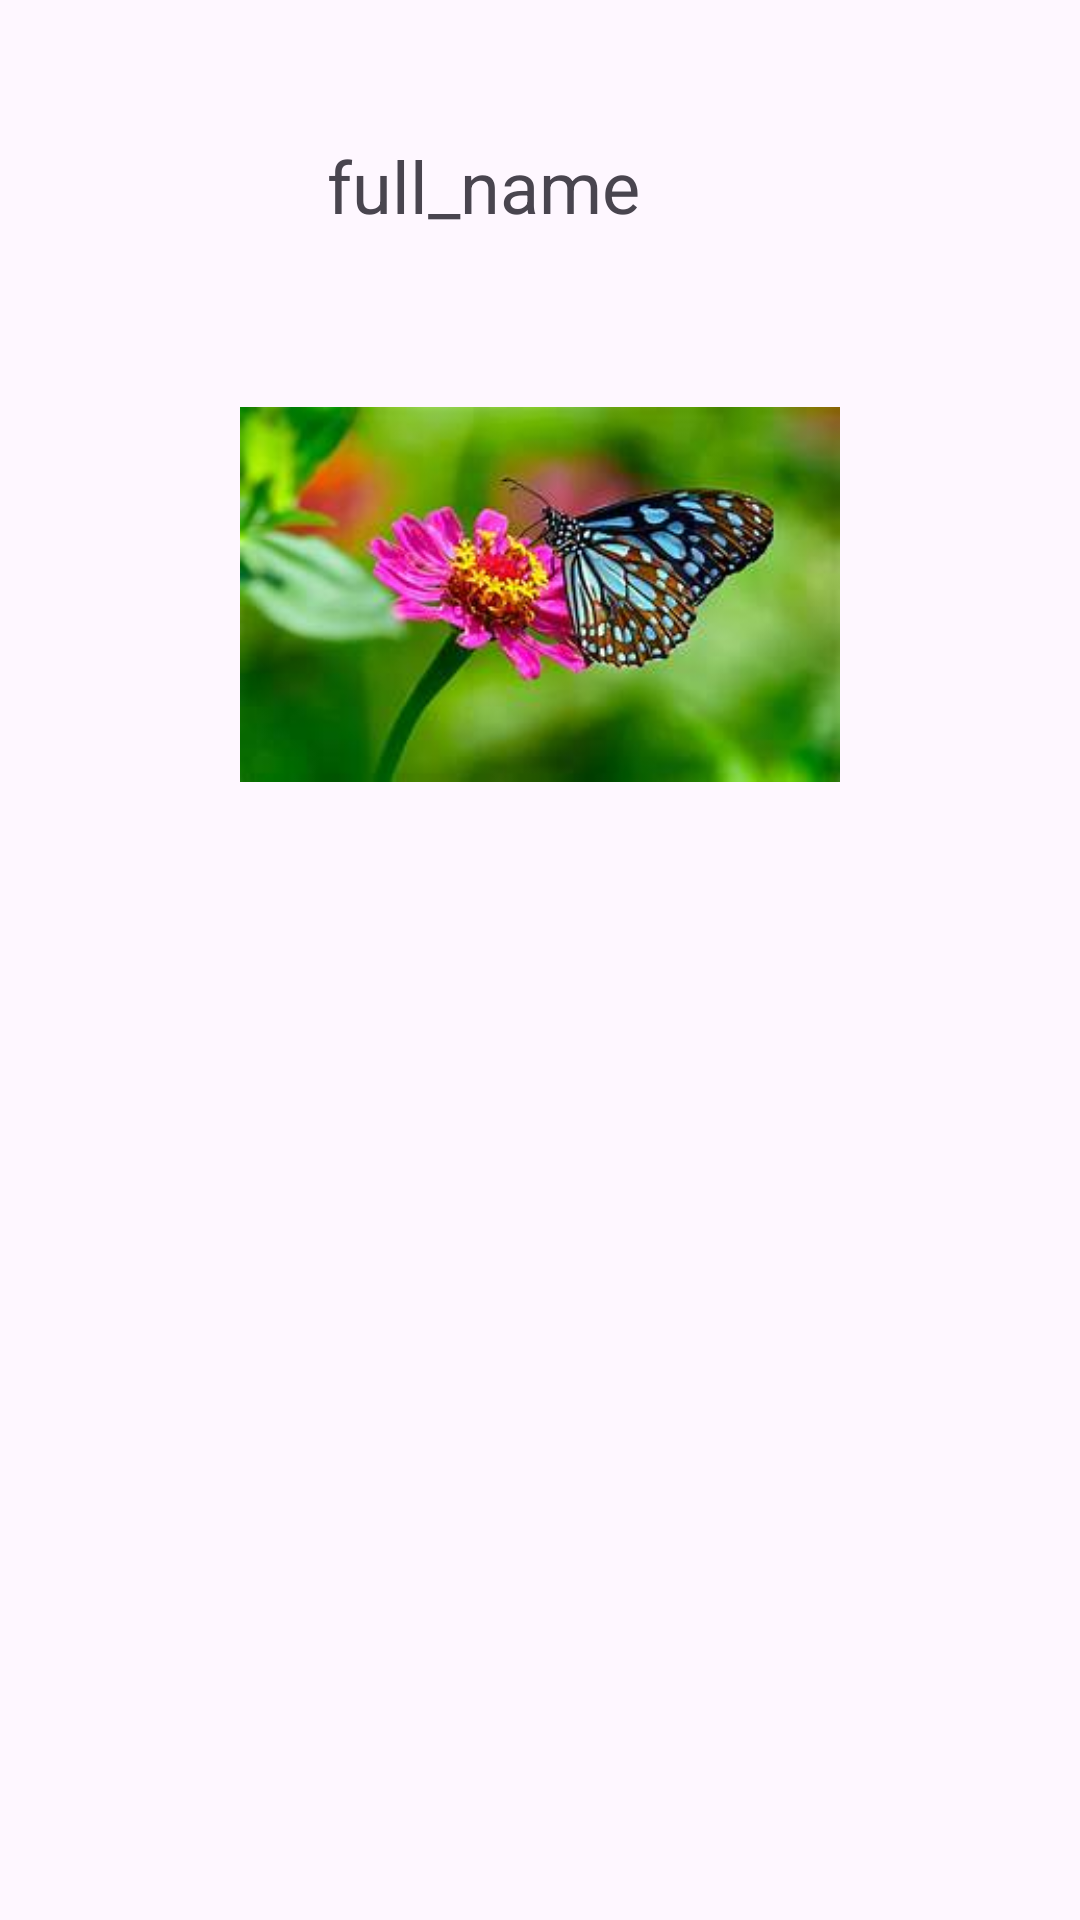

Android layout source for this screen:
<!-- AndroidManifest.xml: application theme Theme.NehaLabb01 -->
<!-- res/layout/activity_main2.xml -->
<?xml version="1.0" encoding="utf-8"?>
<androidx.constraintlayout.widget.ConstraintLayout xmlns:android="http://schemas.android.com/apk/res/android"
    xmlns:app="http://schemas.android.com/apk/res-auto"
    xmlns:tools="http://schemas.android.com/tools"
    android:layout_width="match_parent"
    android:layout_height="match_parent"
    tools:context=".MainActivity2">

    <TextView
        android:id="@+id/textView"
        android:layout_width="wrap_content"
        android:layout_height="wrap_content"
        android:layout_centerInParent="true"
        android:layout_marginStart="135dp"
        android:layout_marginEnd="173dp"
        android:layout_marginBottom="562dp"
        android:text="@string/full_name"
        android:textSize="24sp"
        app:layout_constraintBottom_toBottomOf="parent"
        app:layout_constraintEnd_toEndOf="parent"
        app:layout_constraintStart_toStartOf="parent"
        tools:ignore="MissingConstraints" />

    <ImageView
        android:id="@+id/displayImage"

        android:layout_width="200dp"
        android:layout_height="200dp"
        android:layout_marginTop="20dp"
        android:contentDescription="image_description"
        android:src="@drawable/butterfly"
        app:layout_constraintEnd_toEndOf="parent"
        app:layout_constraintStart_toStartOf="parent"
        app:layout_constraintTop_toBottomOf="@id/textView" />


</androidx.constraintlayout.widget.ConstraintLayout>
<!-- resources referenced by this layout -->
<resources>
  <!-- drawable butterfly: jpg bitmap (drawable, 9911 bytes) -->
  <string name="full_name">full_name</string>
  <style name="Theme.NehaLabb01" parent="Base.Theme.NehaLabb01" />
  <style name="Base.Theme.NehaLabb01" parent="Theme.Material3.DayNight.NoActionBar">
          
          
      </style>
</resources>
